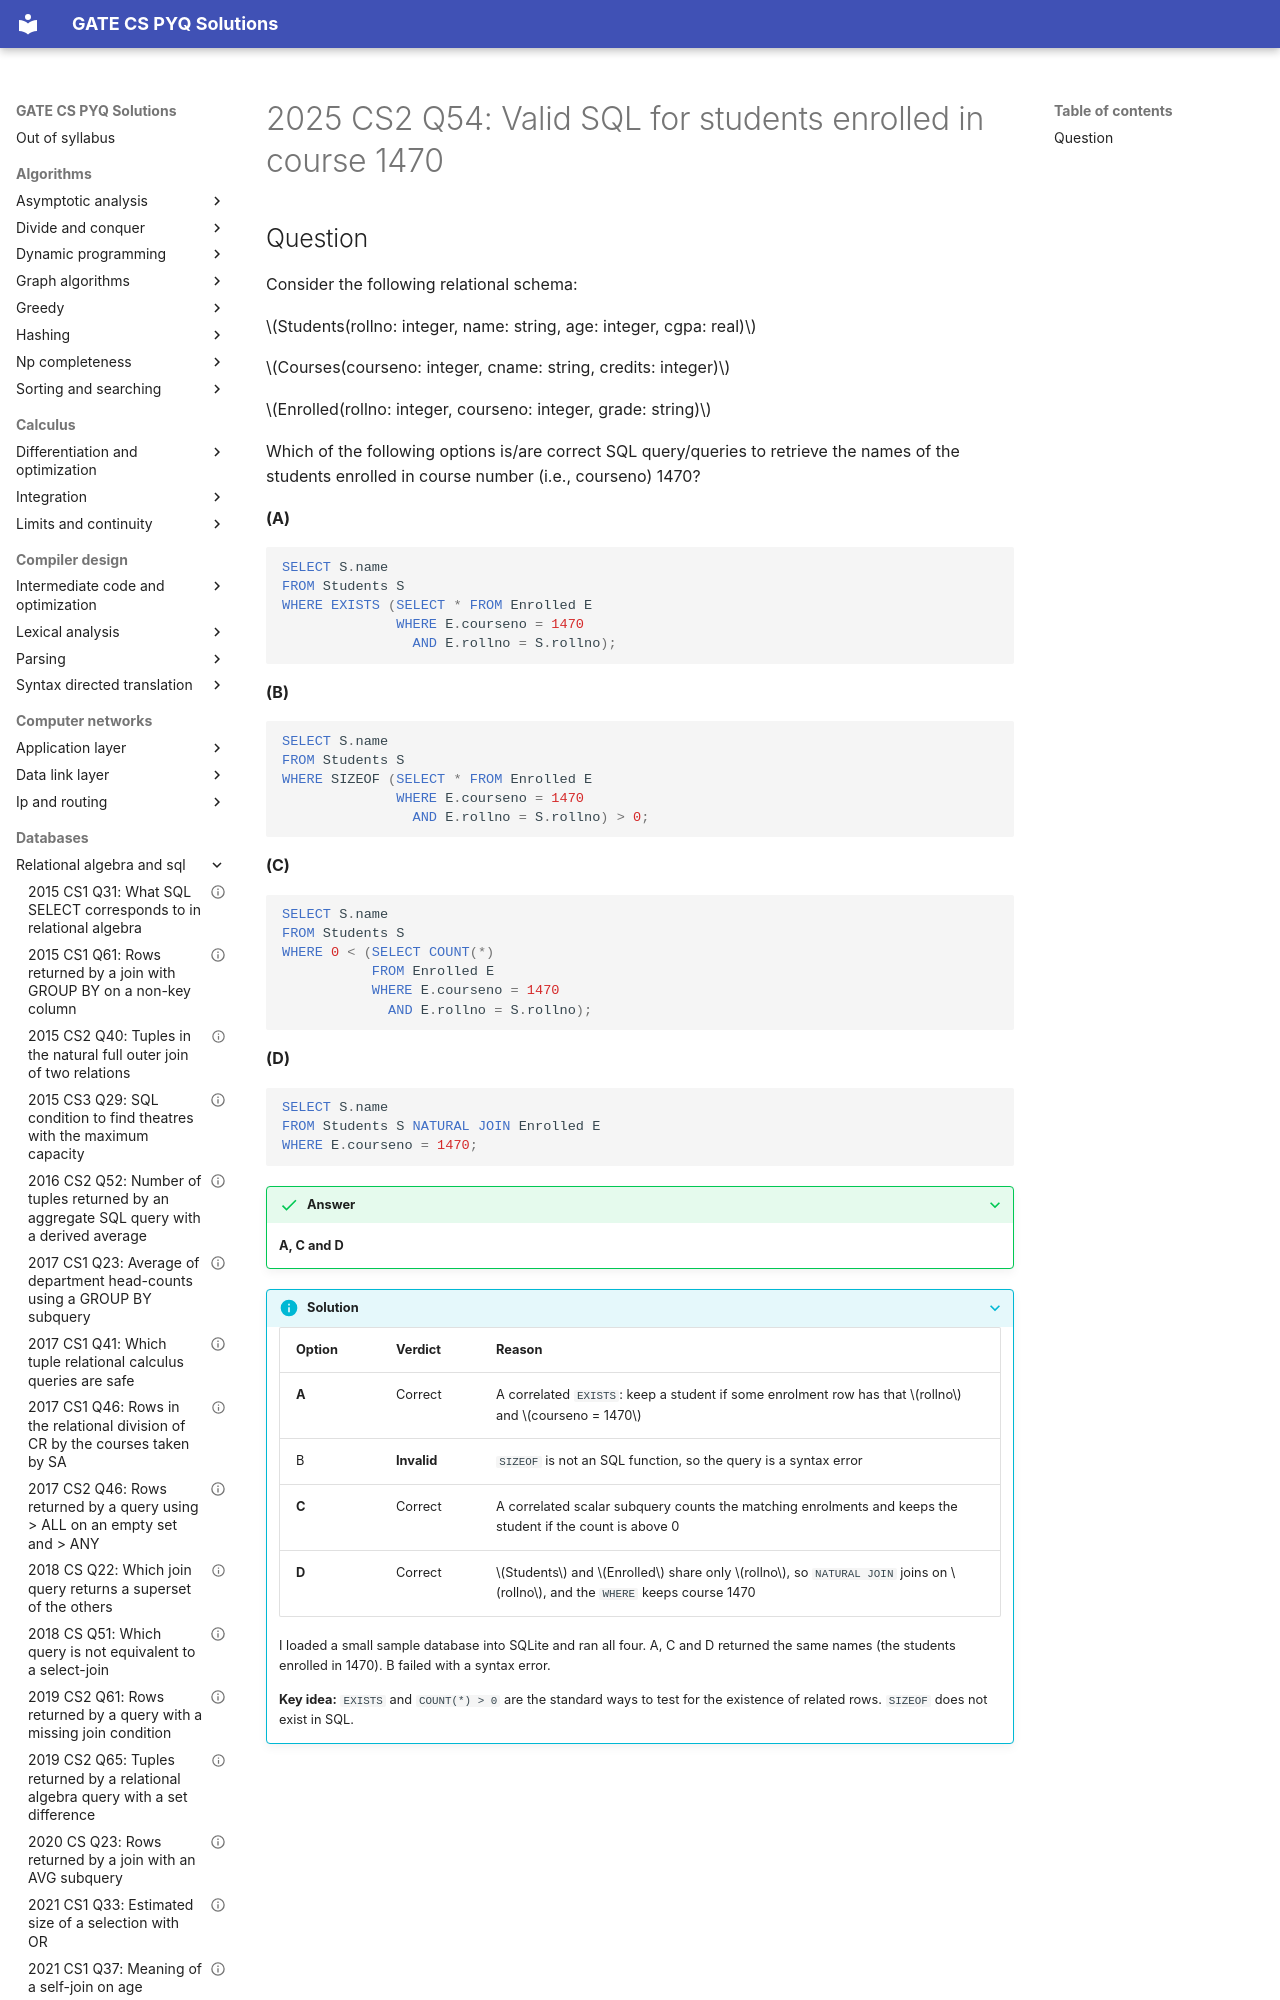

repository: saheenusman/GATE-PYQs · page: databases/relational-algebra-and-sql/2025-set2-q54/index.html · generator: mkdocs

---
title: "2025 CS2 Q54: Valid SQL for students enrolled in course 1470"
year: 2025
set: 2
paper: CS2
q_no: 54
subject: databases
topic: relational-algebra-and-sql
also: []
marks: 2
type: MSQ
official_answer: "A;C;D"
status: verified
---

# 2025 CS2 Q54: Valid SQL for students enrolled in course 1470
